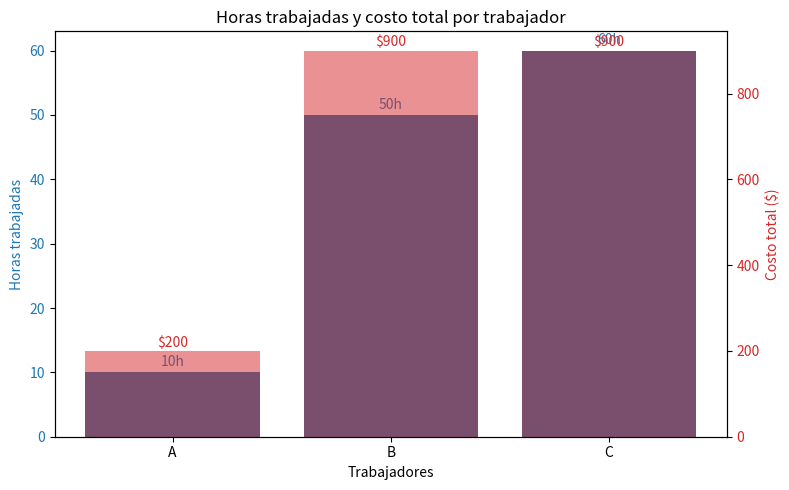

Reproduce this figure in Python.
import numpy as np
import matplotlib.pyplot as plt

# Datos obtenidos del solver
trabajadores = ['A', 'B', 'C']
horas = np.array([10, 50, 60])
costos_por_hora = np.array([20, 18, 15])
costos_totales = horas * costos_por_hora

# Crear figura y ejes
fig, ax1 = plt.subplots(figsize=(8, 5))

# Barra 1: Horas trabajadas
color_horas = 'tab:blue'
ax1.set_xlabel('Trabajadores')
ax1.set_ylabel('Horas trabajadas', color=color_horas)
bar1 = ax1.bar(trabajadores, horas, color=color_horas, label='Horas trabajadas')
ax1.tick_params(axis='y', labelcolor=color_horas)

# Eje secundario para el costo
ax2 = ax1.twinx()
color_costos = 'tab:red'
ax2.set_ylabel('Costo total ($)', color=color_costos)
bar2 = ax2.bar(trabajadores, costos_totales, alpha=0.5, color=color_costos, label='Costo total')
ax2.tick_params(axis='y', labelcolor=color_costos)

# Título y leyenda
plt.title('Horas trabajadas y costo total por trabajador')
fig.tight_layout()

# Mostrar valores arriba de cada barra
for i in range(len(trabajadores)):
    ax1.text(i, horas[i] + 1, f'{horas[i]}h', ha='center', color=color_horas)
    ax2.text(i, costos_totales[i] + 10, f'${costos_totales[i]}', ha='center', color=color_costos)

plt.show()
